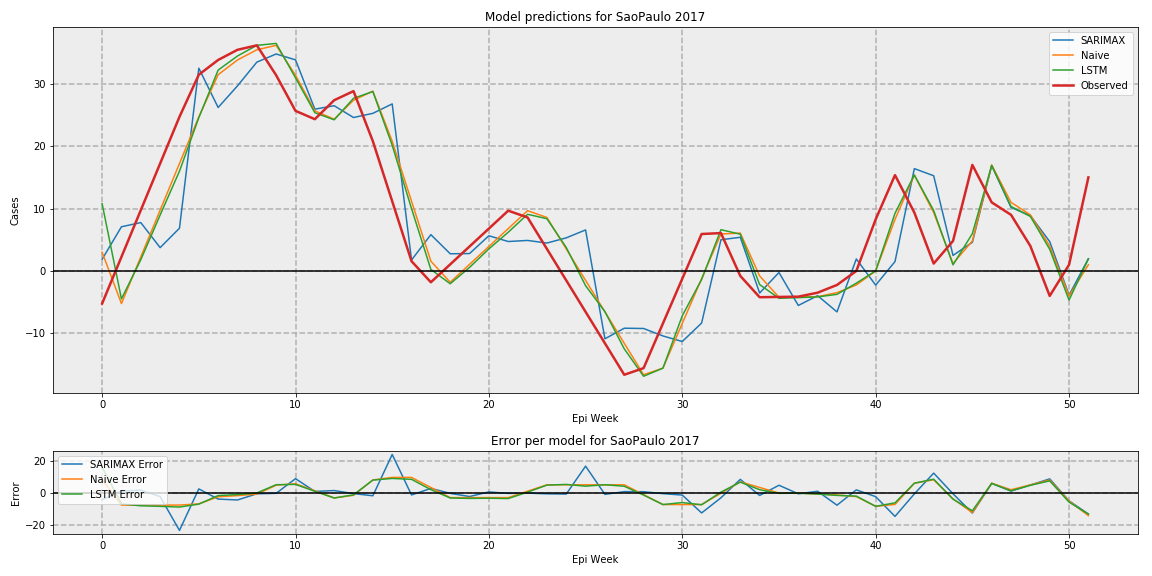

The data file committed next to this chart (first rows):
, SARIMAX, LSTM, Naive, Observed
0, 1.87, 10.79, 3.0, -5.227
1, 7.087, -4.479, -5.227, 2.258
2, 7.757, 1.803, 2.258, 9.742
3, 3.743, 8.963, 9.742, 17.23
4, 6.854, 16, 17.23, 24.71
5, 32.51, 24.56, 24.71, 31.46
6, 26.21, 32.21, 31.46, 33.83
7, 29.67, 34.46, 33.83, 35.46
8, 33.48, 36.17, 35.46, 36.17
9, 34.78, 36.47, 36.17, 31.38
10, 33.84, 30.97, 31.38, 25.67
11, 25.94, 25.37, 25.67, 24.33
12, 26.49, 24.23, 24.33, 27.37
13, 24.6, 27.67, 27.37, 28.83
14, 25.27, 28.77, 28.83, 20.8
15, 26.78, 20.16, 20.8, 11.18
16, 1.758, 9.994, 11.18, 1.566
17, 5.824, 0.2439, 1.566, -1.808
18, 2.756, -2.046, -1.808, 1.061
19, 2.792, 0.5693, 1.061, 3.929
20, 5.646, 3.546, 3.929, 6.797
21, 4.723, 6.208, 6.797, 9.666
22, 4.896, 9.086, 9.666, 8.579
23, 4.477, 8.382, 8.579, 3.536
24, 5.31, 3.772, 3.536, -1.507
25, 6.578, -2.36, -1.507, -6.55
26, -10.87, -6.515, -6.55, -11.59
27, -9.176, -12.48, -11.59, -16.64
28, -9.219, -16.88, -16.64, -15.57
29, -10.42, -15.58, -15.57, -8.407
30, -11.31, -7.183, -8.407, -1.241
31, -8.347, -1.357, -1.241, 5.925
32, 5.005, 6.617, 5.925, 6.075
33, 5.403, 5.897, 6.075, -0.7939
34, -3.535, -2.177, -0.7939, -4.206
35, -0.2444, -4.381, -4.206, -4.162
36, -5.527, -4.274, -4.162, -4.118
37, -3.958, -4.154, -4.118, -3.478
38, -6.562, -3.75, -3.478, -2.241
39, 1.925, -1.952, -2.241, 0.0
40, -2.268, 0.01669, 0.0, 8.27
41, 1.507, 9.249, 8.27, 15.36
42, 16.41, 15.39, 15.36, 9.366
43, 15.26, 9.698, 9.366, 1.186
44, 2.495, 0.984, 1.186, 4.814
45, 4.596, 5.987, 4.814, 17
46, 16.9, 16.92, 17.0, 11
47, 10.18, 10.34, 11.0, 9
48, 8.875, 8.738, 9.0, 4
49, 4.709, 3.483, 4.0, -4
50, -3.87, -4.667, -4.0, 1
51, 1.961, 1.955, 1.0, 15
